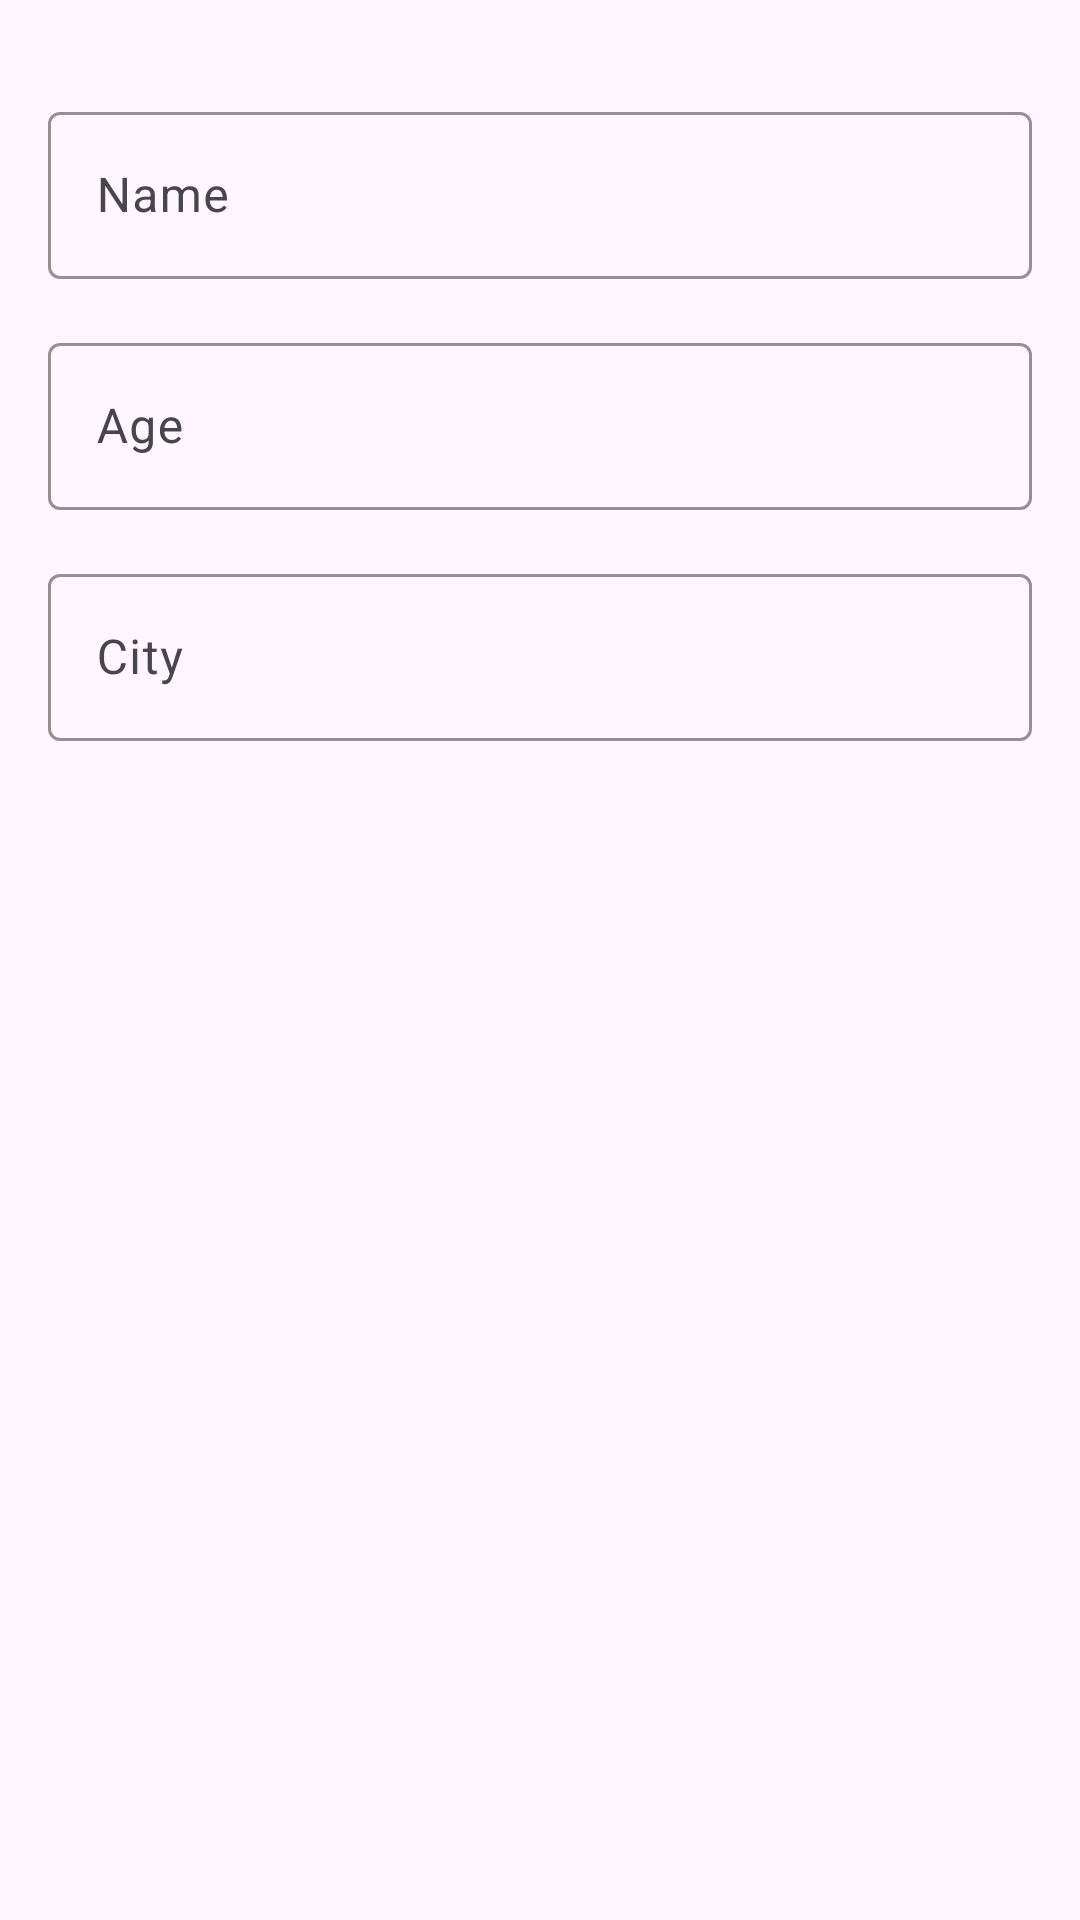

Produce the Android XML layout that renders to this screen, including the resource entries it uses.
<!-- AndroidManifest.xml: application theme Theme.PatientRegistration -->
<!-- res/layout/dialog_edit_patient.xml -->
<?xml version="1.0" encoding="utf-8"?>
<androidx.constraintlayout.widget.ConstraintLayout
    xmlns:android="http://schemas.android.com/apk/res/android"
    xmlns:app="http://schemas.android.com/apk/res-auto"
    android:layout_width="match_parent"
    android:layout_height="wrap_content"
    android:padding="16dp">

    <com.google.android.material.textfield.TextInputLayout
        android:id="@+id/tilName"
        android:layout_width="0dp"
        android:layout_height="wrap_content"
        android:layout_marginTop="16dp"
        android:hint="@string/name"
        app:boxStrokeColor="@color/darkBlue"
        app:hintTextColor="@color/darkBlue"
        app:layout_constraintEnd_toEndOf="parent"
        app:layout_constraintStart_toStartOf="parent"
        app:layout_constraintTop_toTopOf="parent">

        <com.google.android.material.textfield.TextInputEditText
            android:id="@+id/etName"
            android:layout_width="match_parent"
            android:layout_height="wrap_content"
            android:inputType="textPersonName" />

    </com.google.android.material.textfield.TextInputLayout>

    <com.google.android.material.textfield.TextInputLayout
        android:id="@+id/tilAge"
        android:layout_width="0dp"
        android:layout_height="wrap_content"
        android:layout_marginTop="16dp"
        android:hint="@string/age"
        app:boxStrokeColor="@color/darkBlue"
        app:hintTextColor="@color/darkBlue"
        app:layout_constraintEnd_toEndOf="parent"
        app:layout_constraintStart_toStartOf="parent"
        app:layout_constraintTop_toBottomOf="@id/tilName">

        <com.google.android.material.textfield.TextInputEditText
            android:id="@+id/etAge"
            android:layout_width="match_parent"
            android:layout_height="wrap_content"
            android:inputType="number" />

    </com.google.android.material.textfield.TextInputLayout>

    <com.google.android.material.textfield.TextInputLayout
        android:id="@+id/tilCity"
        android:layout_width="0dp"
        android:layout_height="wrap_content"
        android:layout_marginTop="16dp"
        android:hint="@string/city"
        app:boxStrokeColor="@color/darkBlue"
        app:hintTextColor="@color/darkBlue"
        app:layout_constraintEnd_toEndOf="parent"
        app:layout_constraintStart_toStartOf="parent"
        app:layout_constraintTop_toBottomOf="@id/tilAge">

        <com.google.android.material.textfield.TextInputEditText
            android:id="@+id/etCity"
            android:layout_width="match_parent"
            android:layout_height="wrap_content"
            android:inputType="text" />

    </com.google.android.material.textfield.TextInputLayout>

</androidx.constraintlayout.widget.ConstraintLayout>
<!-- resources referenced by this layout -->
<resources>
  <color name="darkBlue">#7C00FE</color>
  <string name="age">Age</string>
  <string name="city">City</string>
  <string name="name">Name</string>
  <style name="Theme.PatientRegistration" parent="Base.Theme.PatientRegistration" />
  <style name="Base.Theme.PatientRegistration" parent="Theme.Material3.DayNight.NoActionBar">
          
          
      </style>
</resources>
